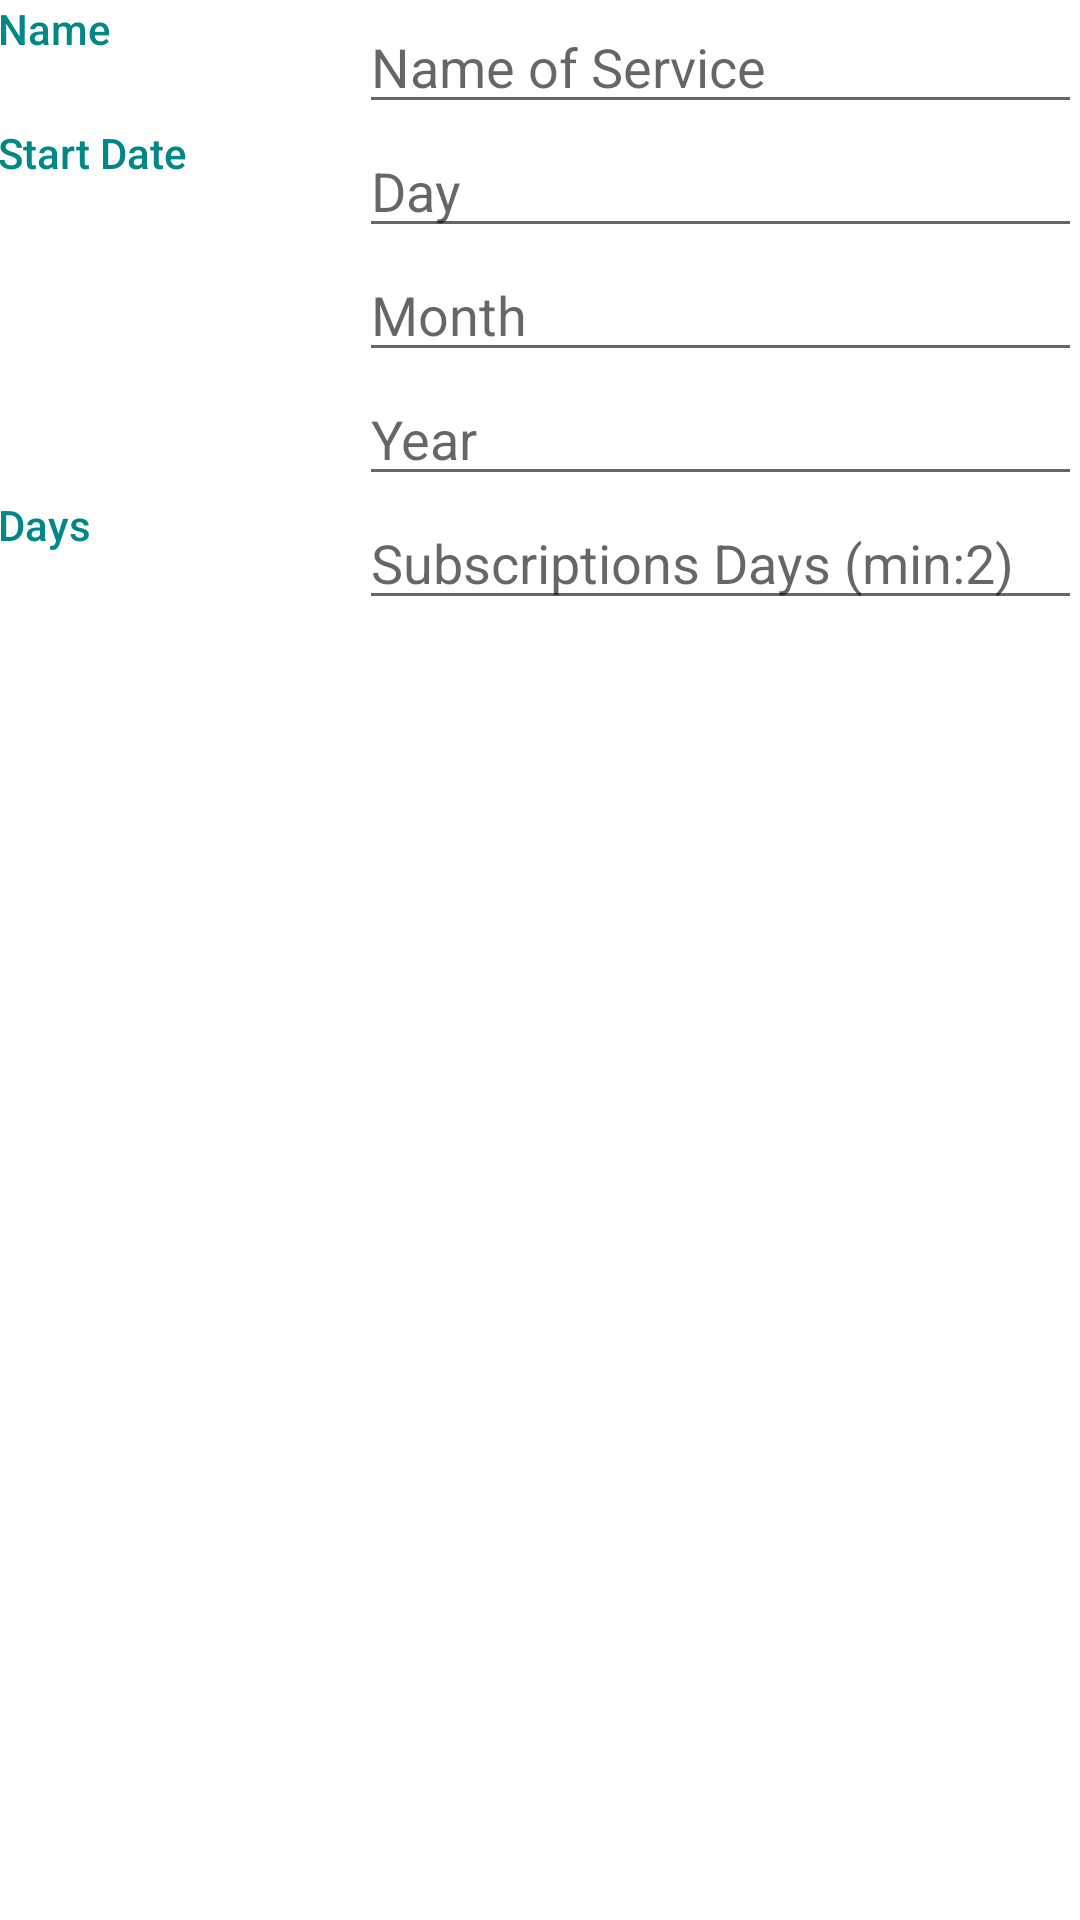

Write the Android layout XML for this screen, with the resource values it uses.
<!-- AndroidManifest.xml: activity theme Theme.SubscriptionManager -->
<!-- res/layout/activity_editor.xml -->
<?xml version="1.0" encoding="utf-8"?>
<LinearLayout xmlns:android="http://schemas.android.com/apk/res/android"
    xmlns:tools="http://schemas.android.com/tools"
    android:layout_width="match_parent"
    android:layout_height="match_parent"
    android:orientation="vertical"
    android:padding="@dimen/activity_margin"
    tools:context=".EditorActivity">

    <LinearLayout
        android:layout_width="match_parent"
        android:layout_height="wrap_content"
        android:orientation="horizontal"
        android:padding="@dimen/activity_margin">

        <TextView
            style="@style/HeadingStyle"
            android:text="@string/name" />

        <EditText
            android:id="@+id/edit_text_name"
            style="@style/EditTextStyle"
            android:hint="@string/name_of_service" />

    </LinearLayout>

    <LinearLayout
        android:layout_width="match_parent"
        android:layout_height="wrap_content"
        android:orientation="horizontal"
        android:padding="@dimen/activity_margin">

        <TextView
            style="@style/HeadingStyle"
            android:text="@string/start_date" />

        <LinearLayout
            android:layout_width="0dp"
            android:layout_height="wrap_content"
            android:layout_weight="2"
            android:orientation="vertical">

            <EditText
                android:id="@+id/edit_text_startDay"
                android:layout_width="match_parent"
                android:layout_height="wrap_content"
                android:hint="@string/day"
                android:inputType="number" />

            <EditText
                android:id="@+id/edit_text_startMonth"
                android:layout_width="match_parent"
                android:layout_height="wrap_content"
                android:hint="@string/month"
                android:inputType="number" />

            <EditText
                android:id="@+id/edit_text_startYear"
                android:layout_width="match_parent"
                android:layout_height="wrap_content"
                android:hint="@string/year"
                android:inputType="number" />

        </LinearLayout>


    </LinearLayout>

    <LinearLayout
        android:layout_width="match_parent"
        android:layout_height="wrap_content"
        android:orientation="horizontal"
        android:padding="@dimen/activity_margin">

        <TextView
            style="@style/HeadingStyle"
            android:text="@string/days" />

        <EditText
            android:id="@+id/edit_text_days"
            style="@style/EditTextStyle"
            android:hint="@string/subscriptions_days_min_2"
            android:inputType="number" />

    </LinearLayout>


</LinearLayout>
<!-- resources referenced by this layout -->
<resources>
  <string name="day">Day</string>
  <string name="days">Days</string>
  <string name="month">Month</string>
  <string name="name">Name</string>
  <string name="name_of_service">Name of Service</string>
  <string name="start_date">Start Date</string>
  <string name="subscriptions_days_min_2">Subscriptions Days (min:2)</string>
  <string name="year">Year</string>
  <style name="EditTextStyle">
          <item name="android:layout_width">0dp</item>
          <item name="android:layout_weight">2</item>
          <item name="android:layout_height">match_parent</item>
      </style>
  <style name="HeadingStyle">
          <item name="android:layout_weight">1</item>
          <item name="android:paddingTop">@dimen/activity_margin</item>
          <item name="android:layout_height">match_parent</item>
          <item name="android:layout_width">0dp</item>
          <item name="android:textColor">@color/teal_700</item>
          <item name="android:fontFamily">sans-serif-medium</item>
          <item name="android:textAppearance">?android:textAppearanceSmall</item>
      </style>
  <style name="Theme.SubscriptionManager" parent="Theme.MaterialComponents.DayNight.DarkActionBar">
          
          <item name="colorPrimary">@color/purple_500</item>
          <item name="colorPrimaryVariant">@color/purple_700</item>
          <item name="colorOnPrimary">@color/white</item>
          
          <item name="colorSecondary">@color/teal_200</item>
          <item name="colorSecondaryVariant">@color/teal_700</item>
          <item name="colorOnSecondary">@color/black</item>
          
          <item name="android:statusBarColor" tools:targetApi="l">?attr/colorPrimaryVariant</item>
          
      </style>
  <!-- not gathered from this repository: default colours our renderer supplied (Android Studio template values) -->
  <color name="purple_500">#FF6200EE</color>
  <color name="purple_700">#FF3700B3</color>
  <color name="teal_200">#FF03DAC5</color>
  <color name="teal_700">#FF018786</color>
  <color name="black">#FF000000</color>
  <color name="white">#FFFFFFFF</color>
</resources>
